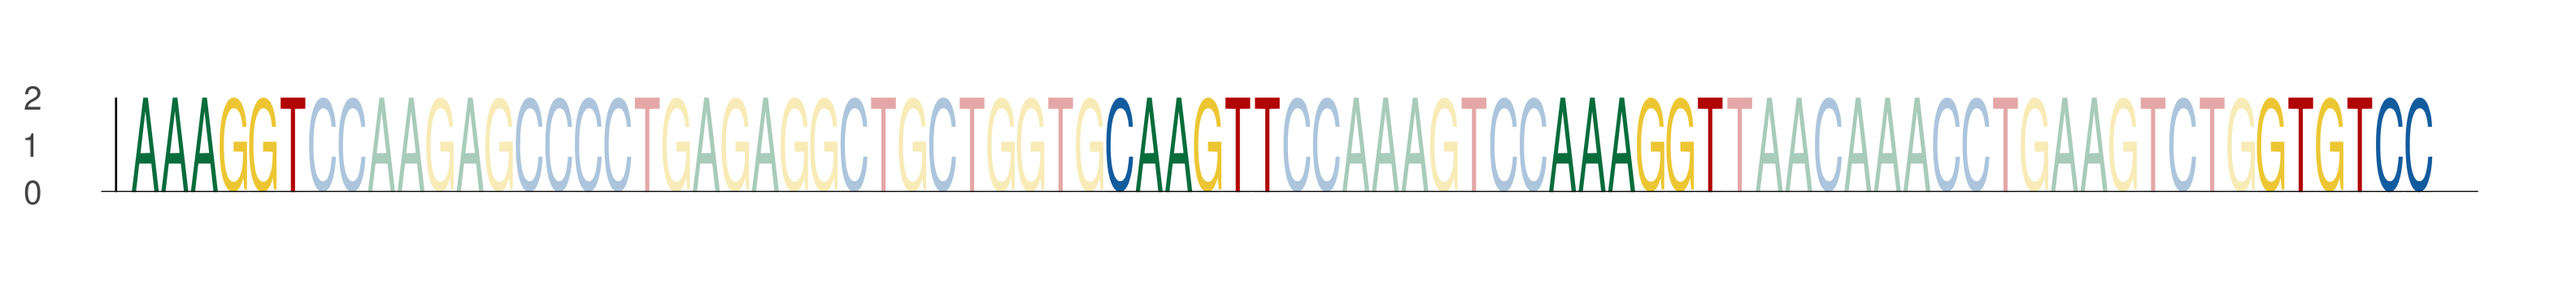

The data file committed next to this chart (first rows):
seq_index, start_position, end_position, is_reversed_complement
5050, 40, 46, 0
5050, 73, 79, 0
5050, 88, 94, 0
5050, 112, 118, 0
